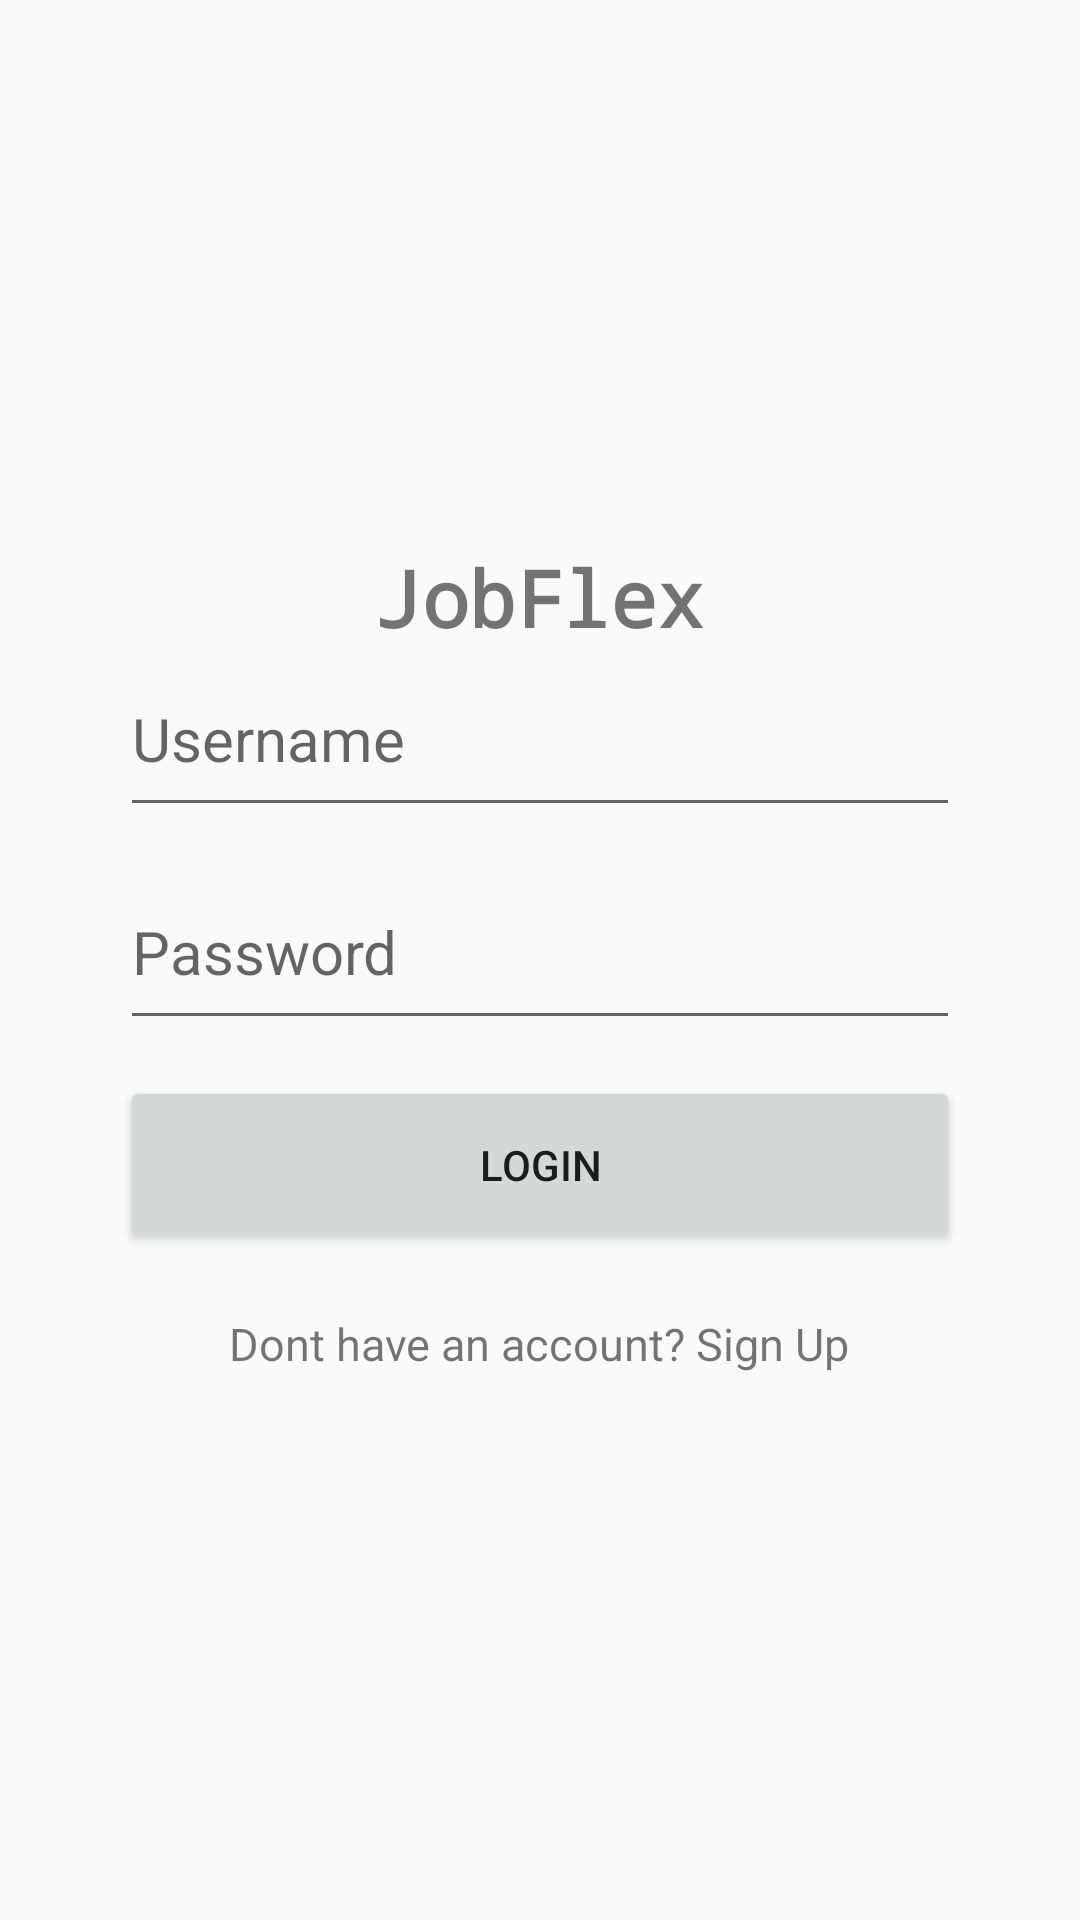

Layout XML and referenced resources for this Android screen:
<!-- AndroidManifest.xml: application theme Theme.JobFlex -->
<!-- res/layout/activity_login.xml -->
<?xml version="1.0" encoding="utf-8"?>
<LinearLayout xmlns:android="http://schemas.android.com/apk/res/android"
    android:layout_width="match_parent"
    android:layout_height="match_parent"
    android:paddingHorizontal="30dp"
    android:gravity="center_vertical|center_horizontal"
    android:orientation="vertical"
    >

    <TextView
        android:layout_width="wrap_content"
        android:layout_height="wrap_content"
        android:fontFamily="monospace"
        android:text="JobFlex"
        android:textSize="26sp"
        android:textStyle="bold" />

    <EditText
        android:id="@+id/loginUsername"
        android:layout_width="match_parent"
        android:layout_height="wrap_content"
        android:textSize="20sp"
        android:paddingVertical="16dp"
        android:layout_marginHorizontal="10dp"
        android:hint="Username"/>


    <EditText
        android:id="@+id/loginPassword"
        android:layout_width="match_parent"
        android:layout_height="wrap_content"
        android:inputType="textPassword"
        android:textSize="20sp"
        android:paddingVertical="16dp"
        android:layout_marginVertical="12dp"
        android:layout_marginHorizontal="10dp"
        android:hint="Password"/>


    <Button
        android:id="@+id/btnLogin"
        android:layout_width="match_parent"
        android:layout_height="wrap_content"
        android:layout_marginHorizontal="10dp"
        android:text="Login"
        android:paddingVertical="20dp"/>












    <TextView
        android:id="@+id/signupRedirect"
        android:layout_width="wrap_content"
        android:layout_height="wrap_content"
        android:layout_marginTop="20dp"
        android:text="Dont have an account? Sign Up"
        android:textSize="15sp" />

    







</LinearLayout>
<!-- resources referenced by this layout -->
<resources>
  <style name="Theme.JobFlex" parent="Theme.AppCompat.Light.DarkActionBar">
          
          <item name="colorPrimary">@color/purple_500</item>
          <item name="colorPrimaryDark">@color/purple_700</item>
          <item name="colorAccent">@color/teal_200</item>
          
      </style>
  <!-- not gathered from this repository: default colours our renderer supplied (Android Studio template values) -->
  <color name="purple_500">#FF6200EE</color>
  <color name="purple_700">#FF3700B3</color>
  <color name="teal_200">#FF03DAC5</color>
</resources>
